2-way image classification set "Dataset" from GitHub (FieldRoboticsLab/Dataset-for-Indoor-Surface-Classification); label vocabulary: carpet, wood.

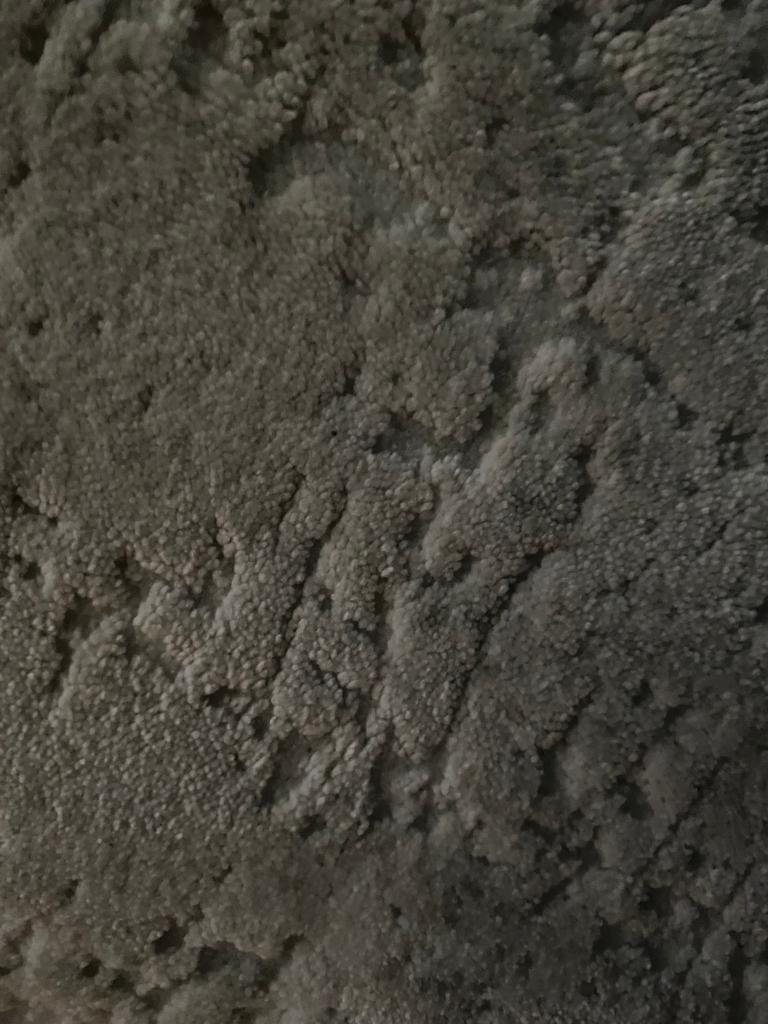
Label: carpet

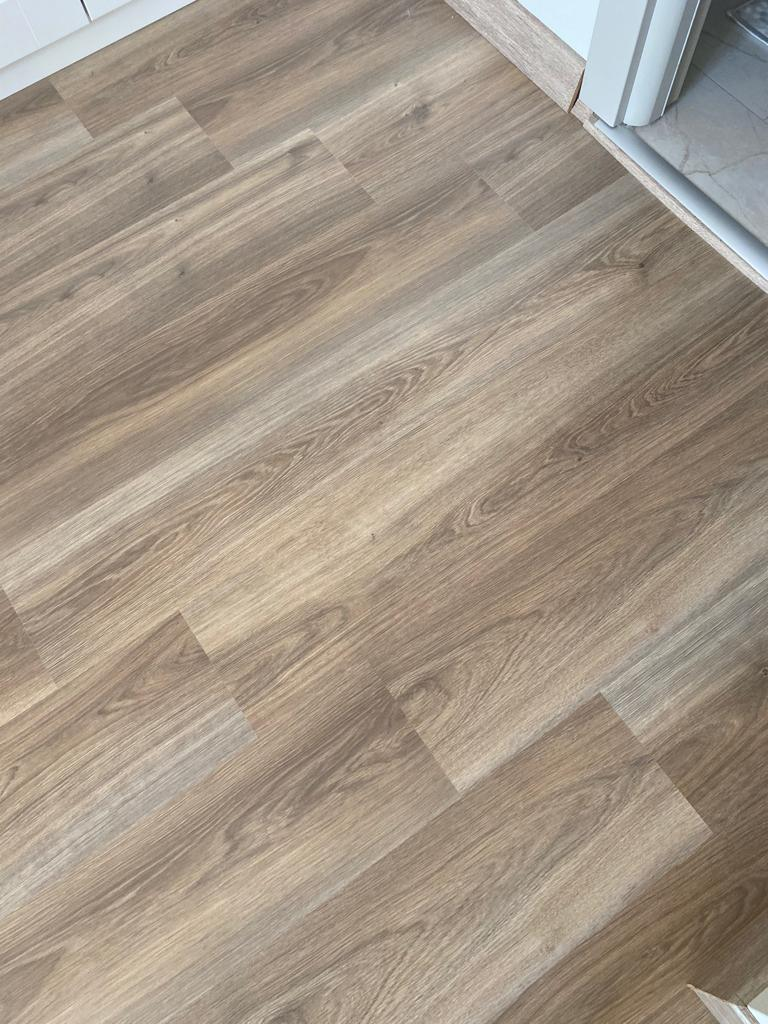
Label: wood

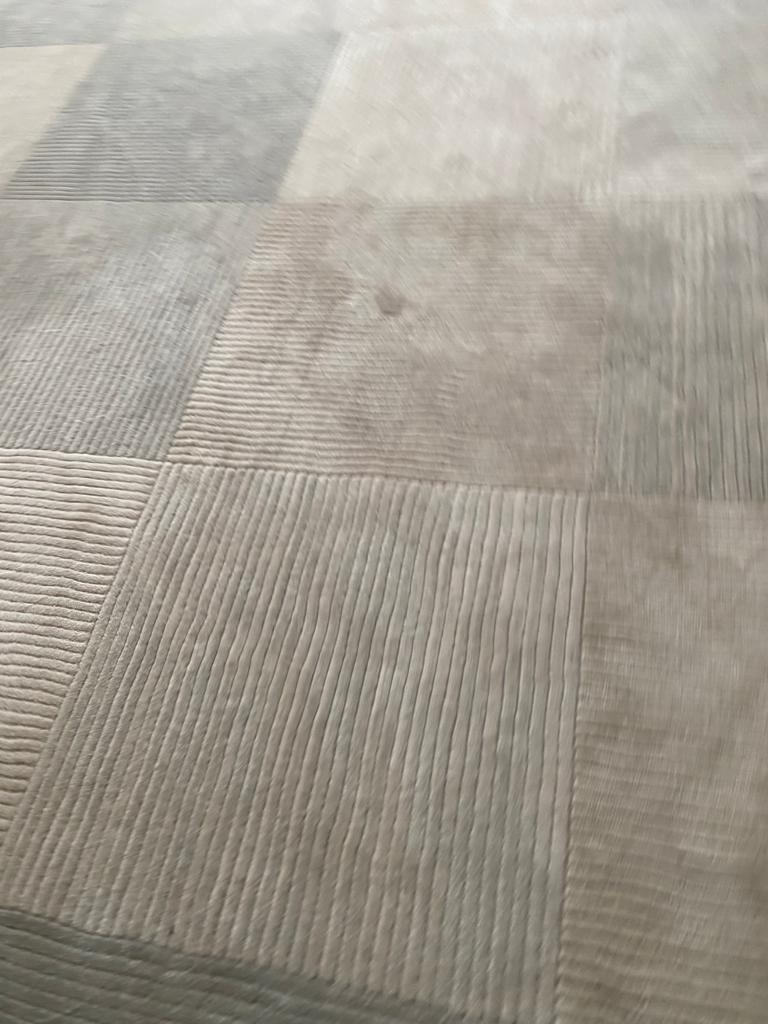
Label: carpet

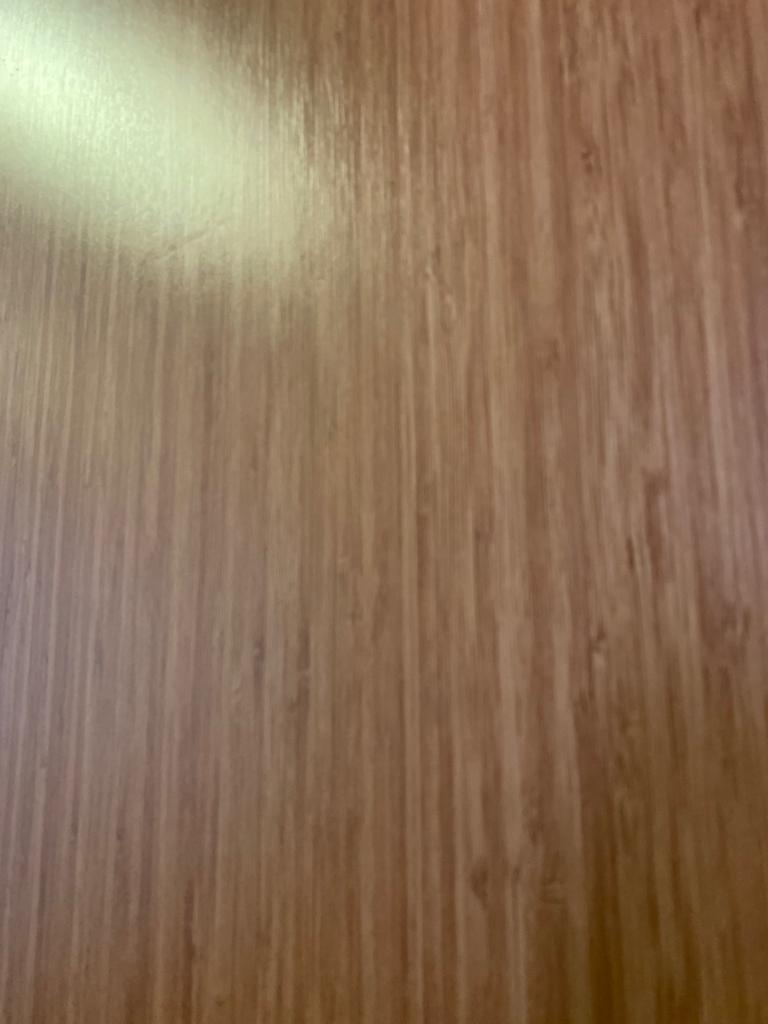
Label: wood

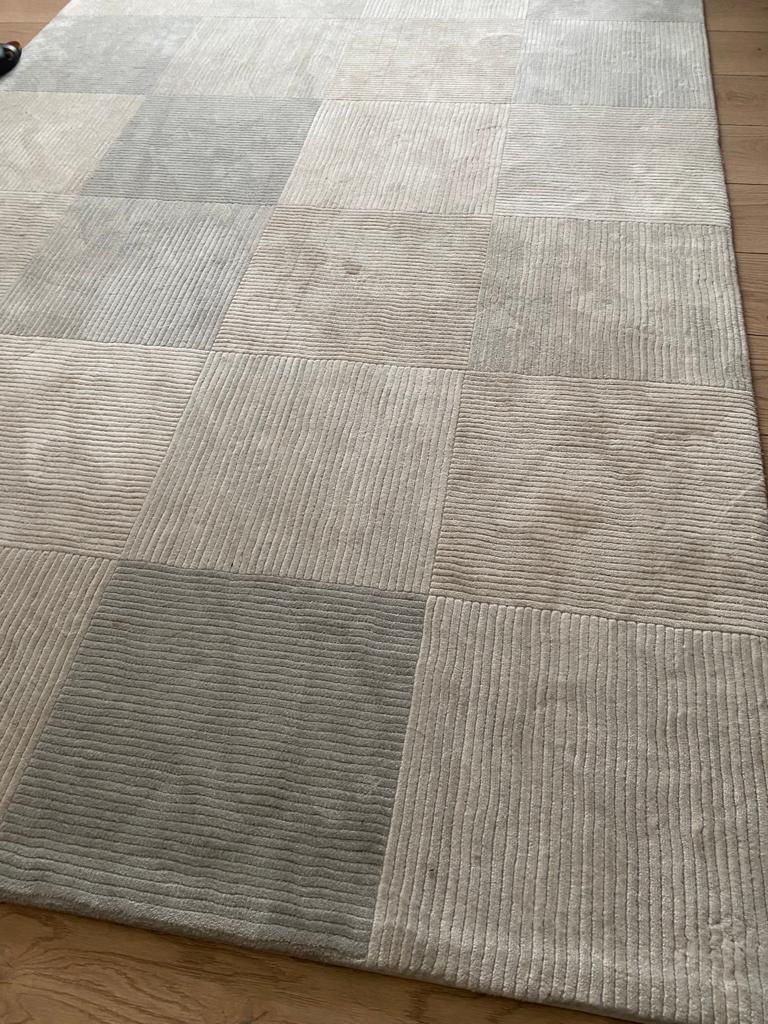
Label: carpet

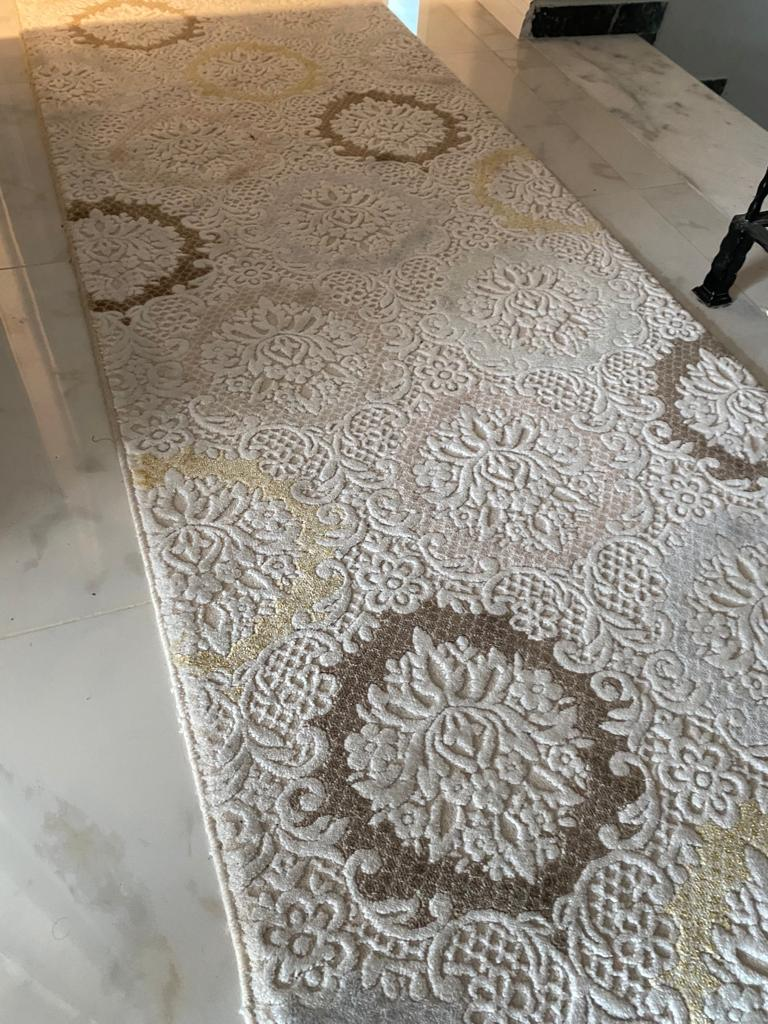
Label: carpet
